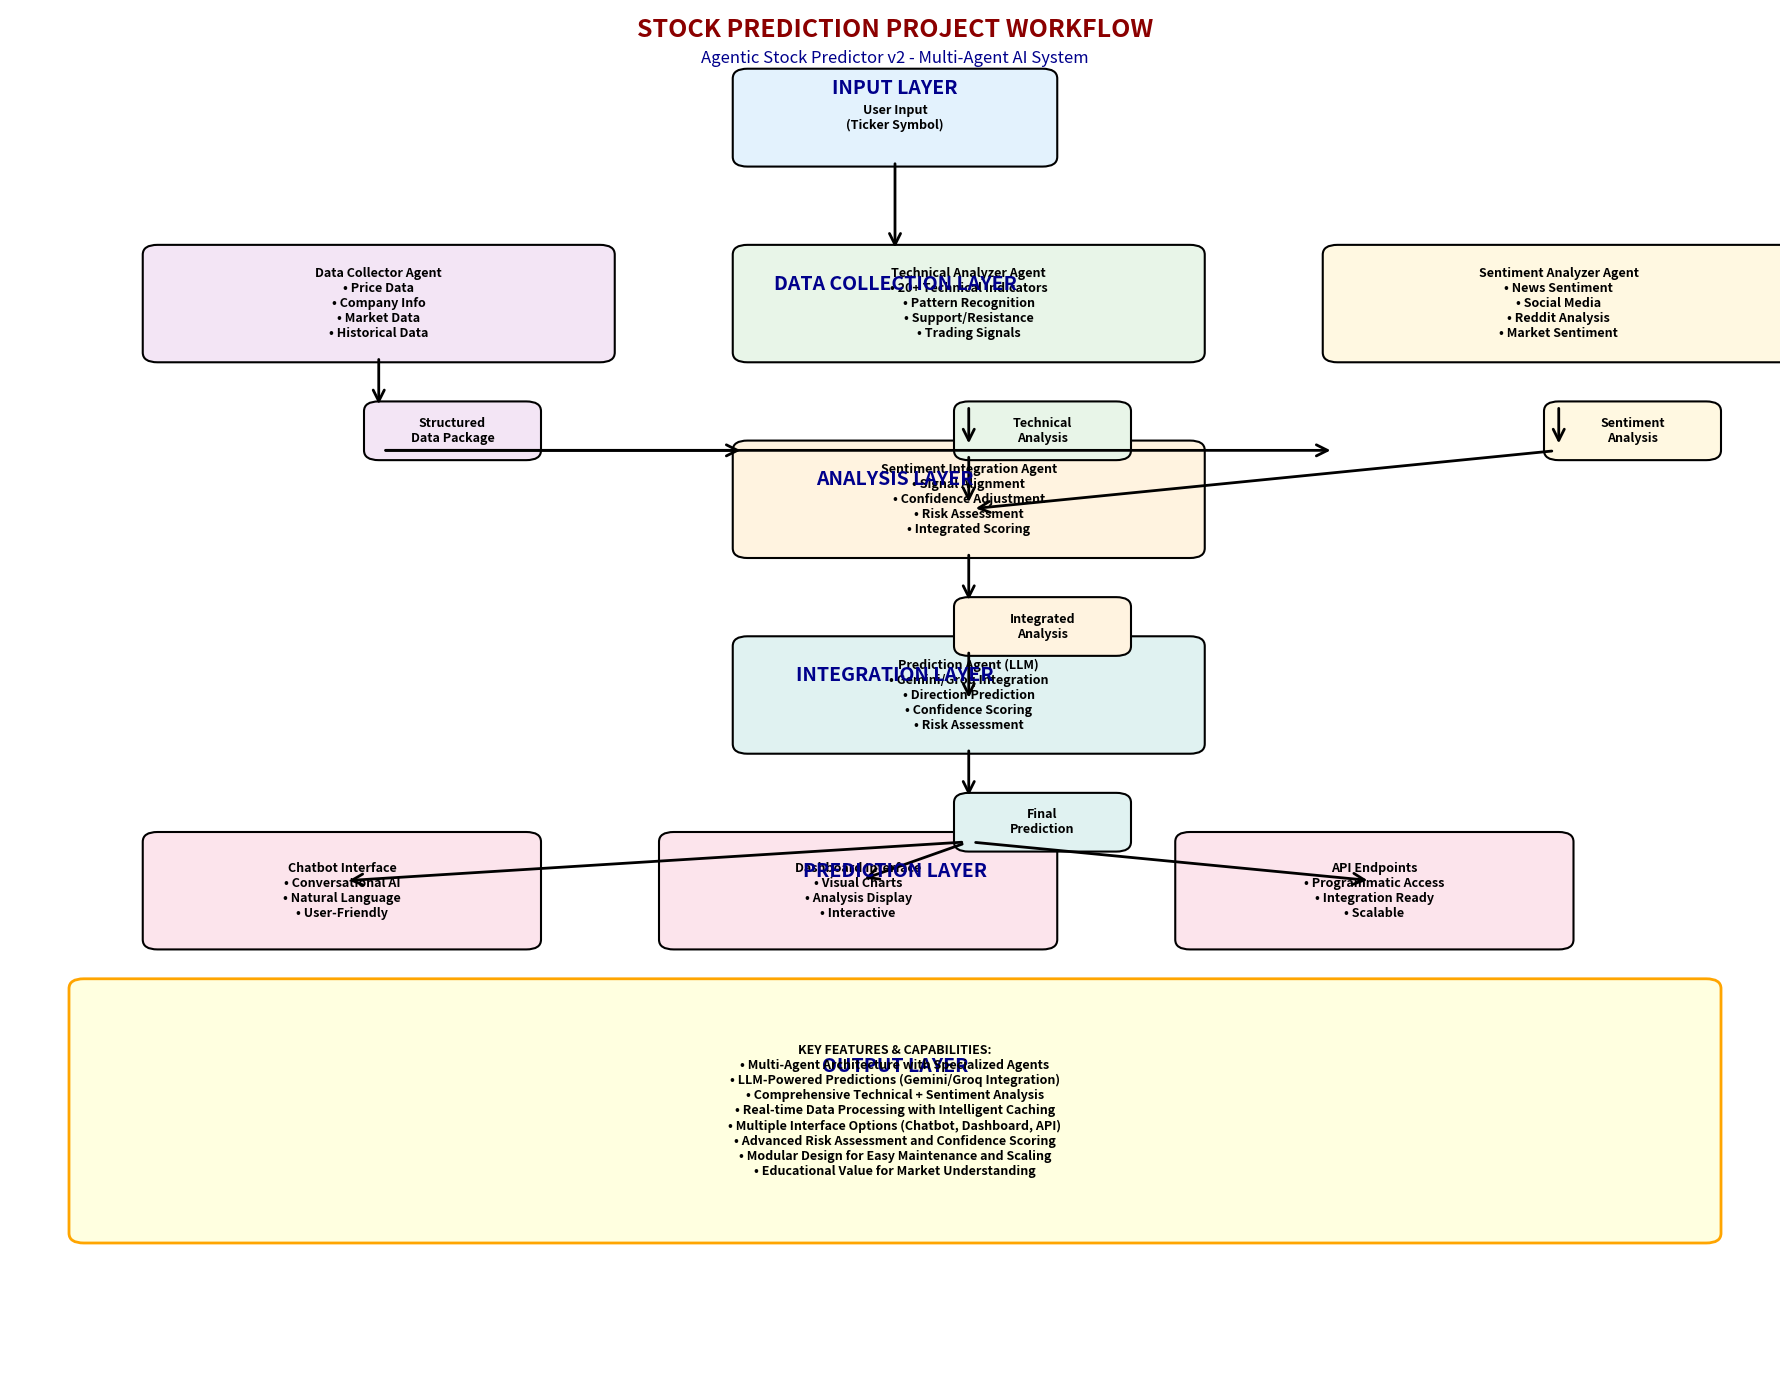

The script that saved this image: (Note: this script raises an exception after producing the figure.)
#!/usr/bin/env python3
"""
Workflow Diagram Generator for Stock Prediction Project
Generates structured visual representations of the project workflow using matplotlib
"""

import matplotlib.pyplot as plt
import matplotlib.patches as patches
from matplotlib.patches import FancyBboxPatch, ConnectionPatch
import numpy as np

def create_main_workflow_diagram():
    """Create a comprehensive main workflow diagram."""
    
    # Set up the figure with better proportions
    fig, ax = plt.subplots(1, 1, figsize=(18, 14))
    ax.set_xlim(0, 12)
    ax.set_ylim(0, 14)
    ax.axis('off')
    
    # Define color scheme
    colors = {
        'input': '#E3F2FD',      # Light blue
        'data': '#F3E5F5',       # Light purple
        'analysis': '#E8F5E8',   # Light green
        'prediction': '#FFF3E0',  # Light orange
        'output': '#FCE4EC',     # Light pink
        'llm': '#E0F2F1',        # Light teal
        'sentiment': '#FFF8E1'   # Light yellow
    }
    
    # Define main workflow boxes
    workflow_boxes = [
        # Input Layer
        (5, 12.5, 2, 0.8, 'User Input\n(Ticker Symbol)', colors['input']),
        
        # Data Collection Layer
        (1, 10.5, 3, 1, 'Data Collector Agent\n• Price Data\n• Company Info\n• Market Data\n• Historical Data', colors['data']),
        
        # Analysis Layer - Technical
        (5, 10.5, 3, 1, 'Technical Analyzer Agent\n• 20+ Technical Indicators\n• Pattern Recognition\n• Support/Resistance\n• Trading Signals', colors['analysis']),
        (9, 10.5, 3, 1, 'Sentiment Analyzer Agent\n• News Sentiment\n• Social Media\n• Reddit Analysis\n• Market Sentiment', colors['sentiment']),
        
        # Integration Layer
        (5, 8.5, 3, 1, 'Sentiment Integration Agent\n• Signal Alignment\n• Confidence Adjustment\n• Risk Assessment\n• Integrated Scoring', colors['prediction']),
        
        # Prediction Layer
        (5, 6.5, 3, 1, 'Prediction Agent (LLM)\n• Gemini/Groq Integration\n• Direction Prediction\n• Confidence Scoring\n• Risk Assessment', colors['llm']),
        
        # Output Layer
        (1, 4.5, 2.5, 1, 'Chatbot Interface\n• Conversational AI\n• Natural Language\n• User-Friendly', colors['output']),
        (4.5, 4.5, 2.5, 1, 'Dashboard Interface\n• Visual Charts\n• Analysis Display\n• Interactive', colors['output']),
        (8, 4.5, 2.5, 1, 'API Endpoints\n• Programmatic Access\n• Integration Ready\n• Scalable', colors['output']),
        
        # Data Flow Labels
        (2.5, 9.5, 1, 0.4, 'Structured\nData Package', colors['data']),
        (6.5, 9.5, 1, 0.4, 'Technical\nAnalysis', colors['analysis']),
        (10.5, 9.5, 1, 0.4, 'Sentiment\nAnalysis', colors['sentiment']),
        (6.5, 7.5, 1, 0.4, 'Integrated\nAnalysis', colors['prediction']),
        (6.5, 5.5, 1, 0.4, 'Final\nPrediction', colors['llm']),
    ]
    
    # Draw workflow boxes
    for x, y, w, h, text, color in workflow_boxes:
        box = FancyBboxPatch((x, y), w, h, 
                            boxstyle="round,pad=0.1",
                            facecolor=color,
                            edgecolor='black',
                            linewidth=1.5)
        ax.add_patch(box)
        
        # Add text with better formatting
        ax.text(x + w/2, y + h/2, text, 
                ha='center', va='center', 
                fontsize=9, fontweight='bold',
                wrap=True)
    
    # Draw main workflow arrows
    main_arrows = [
        # Main flow
        ((6, 12.5), (6, 11.5)),      # Input to Data Collector
        ((2.5, 10.5), (2.5, 9.9)),   # Data Collector to Structured Data
        ((2.5, 9.5), (5, 9.5)),      # Structured Data to Technical Analyzer
        ((2.5, 9.5), (9, 9.5)),      # Structured Data to Sentiment Analyzer
        ((6.5, 10), (6.5, 9.5)),     # Technical Analyzer to Technical Analysis
        ((10.5, 10), (10.5, 9.5)),   # Sentiment Analyzer to Sentiment Analysis
        ((6.5, 9.5), (6.5, 8.9)),    # Technical Analysis to Sentiment Integration
        ((10.5, 9.5), (6.5, 8.9)),   # Sentiment Analysis to Sentiment Integration
        ((6.5, 8.5), (6.5, 7.9)),    # Sentiment Integration to Integrated Analysis
        ((6.5, 7.5), (6.5, 6.9)),    # Integrated Analysis to Prediction Agent
        ((6.5, 6.5), (6.5, 5.9)),    # Prediction Agent to Final Prediction
        ((6.5, 5.5), (2.25, 5.1)),   # Final Prediction to Chatbot
        ((6.5, 5.5), (5.75, 5.1)),   # Final Prediction to Dashboard
        ((6.5, 5.5), (9.25, 5.1)),   # Final Prediction to API
    ]
    
    for start, end in main_arrows:
        arrow = ConnectionPatch(start, end, "data", "data",
                              arrowstyle="->", shrinkA=5, shrinkB=5,
                              mutation_scale=20, fc="black", lw=2)
        ax.add_patch(arrow)
    
    # Add layer labels with better positioning
    layer_labels = [
        (6, 13.2, 'INPUT LAYER', 14, 'bold'),
        (6, 11.2, 'DATA COLLECTION LAYER', 14, 'bold'),
        (6, 9.2, 'ANALYSIS LAYER', 14, 'bold'),
        (6, 7.2, 'INTEGRATION LAYER', 14, 'bold'),
        (6, 5.2, 'PREDICTION LAYER', 14, 'bold'),
        (6, 3.2, 'OUTPUT LAYER', 14, 'bold'),
    ]
    
    for x, y, text, size, weight in layer_labels:
        ax.text(x, y, text, ha='center', va='center', 
                fontsize=size, fontweight=weight, color='darkblue')
    
    # Add main title and subtitle
    ax.text(6, 13.8, 'STOCK PREDICTION PROJECT WORKFLOW', 
            ha='center', va='center', fontsize=18, fontweight='bold', color='darkred')
    
    ax.text(6, 13.5, 'Agentic Stock Predictor v2 - Multi-Agent AI System', 
            ha='center', va='center', fontsize=12, style='italic', color='darkblue')
    
    # Add key features box
    features_box = FancyBboxPatch((0.5, 1.5), 11, 2.5, 
                                 boxstyle="round,pad=0.1",
                                 facecolor='lightyellow',
                                 edgecolor='orange',
                                 linewidth=2)
    ax.add_patch(features_box)
    
    features_text = """KEY FEATURES & CAPABILITIES:
• Multi-Agent Architecture with Specialized Agents
• LLM-Powered Predictions (Gemini/Groq Integration)
• Comprehensive Technical + Sentiment Analysis
• Real-time Data Processing with Intelligent Caching
• Multiple Interface Options (Chatbot, Dashboard, API)
• Advanced Risk Assessment and Confidence Scoring
• Modular Design for Easy Maintenance and Scaling
• Educational Value for Market Understanding"""
    
    ax.text(6, 2.75, features_text, ha='center', va='center', 
            fontsize=9, fontweight='bold')
    
    plt.tight_layout()
    return fig

def create_agent_interaction_diagram():
    """Create a detailed agent interaction diagram."""
    
    fig, ax = plt.subplots(1, 1, figsize=(16, 12))
    ax.set_xlim(0, 14)
    ax.set_ylim(0, 12)
    ax.axis('off')
    
    # Agent definitions with better positioning
    agents = [
        # (x, y, width, height, name, description, color)
        (1, 9, 2.5, 1.2, 'Data Collector', 'Gathers comprehensive stock and market data from multiple sources', '#E3F2FD'),
        (5, 9, 2.5, 1.2, 'Technical Analyzer', 'Calculates 20+ technical indicators and identifies patterns', '#E8F5E8'),
        (9, 9, 2.5, 1.2, 'Sentiment Analyzer', 'Analyzes news, social media, and market sentiment', '#F3E5F5'),
        (1, 6.5, 2.5, 1.2, 'Sentiment Integration', 'Combines technical and sentiment signals intelligently', '#FFF3E0'),
        (5, 6.5, 2.5, 1.2, 'Prediction Agent', 'LLM-powered final predictions with detailed reasoning', '#E0F2F1'),
        (9, 6.5, 2.5, 1.2, 'Risk Assessment', 'Evaluates market, volatility, and sentiment risks', '#FCE4EC'),
    ]
    
    # Draw agent boxes with better styling
    for x, y, w, h, name, desc, color in agents:
        box = FancyBboxPatch((x, y), w, h,
                            boxstyle="round,pad=0.1",
                            facecolor=color,
                            edgecolor='black',
                            linewidth=1.5)
        ax.add_patch(box)
        
        # Add agent name
        ax.text(x + w/2, y + h - 0.3, name, 
                ha='center', va='center', 
                fontsize=11, fontweight='bold')
        
        # Add description (wrapped)
        ax.text(x + w/2, y + h/2, desc, 
                ha='center', va='center', 
                fontsize=8, wrap=True)
    
    # Draw connections between agents with better flow
    connections = [
        ((2.25, 9.6), (2.25, 7.7)),      # Data Collector to Sentiment Integration
        ((6.25, 9.6), (6.25, 7.7)),      # Technical Analyzer to Sentiment Integration
        ((10.25, 9.6), (10.25, 7.7)),    # Sentiment Analyzer to Sentiment Integration
        ((2.25, 7.1), (5, 7.1)),         # Sentiment Integration to Prediction Agent
        ((7.5, 7.1), (9, 7.1)),          # Prediction Agent to Risk Assessment
        ((10.25, 7.1), (6.25, 7.1)),     # Risk Assessment back to Prediction Agent
    ]
    
    for start, end in connections:
        arrow = ConnectionPatch(start, end, "data", "data",
                              arrowstyle="->", shrinkA=5, shrinkB=5,
                              mutation_scale=15, fc="black", lw=1.5)
        ax.add_patch(arrow)
    
    # Add data flow labels with better positioning
    flow_labels = [
        (2.25, 8.5, 'Structured Data'),
        (6.25, 8.5, 'Technical Analysis'),
        (10.25, 8.5, 'Sentiment Analysis'),
        (3.5, 7.1, 'Integrated Signals'),
        (7.5, 7.1, 'LLM Analysis'),
        (8.5, 7.1, 'Risk Factors'),
    ]
    
    for x, y, text in flow_labels:
        ax.text(x, y, text, ha='center', va='center', 
                fontsize=9, fontweight='bold', 
                bbox=dict(boxstyle="round,pad=0.3", facecolor='white', alpha=0.9))
    
    # Add main title
    ax.text(7, 11.5, 'AGENT INTERACTION DIAGRAM', 
            ha='center', va='center', fontsize=16, fontweight='bold', color='darkred')
    
    # Add subtitle
    ax.text(7, 11.2, 'Multi-Agent System Architecture and Data Flow', 
            ha='center', va='center', fontsize=12, style='italic', color='darkblue')
    
    # Add detailed legend
    legend_elements = [
        patches.Patch(color='#E3F2FD', label='Data Collection'),
        patches.Patch(color='#E8F5E8', label='Technical Analysis'),
        patches.Patch(color='#F3E5F5', label='Sentiment Analysis'),
        patches.Patch(color='#FFF3E0', label='Integration'),
        patches.Patch(color='#E0F2F1', label='LLM Prediction'),
        patches.Patch(color='#FCE4EC', label='Risk Assessment'),
    ]
    
    ax.legend(handles=legend_elements, loc='upper right', bbox_to_anchor=(0.98, 0.98),
              fontsize=10, title='Agent Types', title_fontsize=11)
    
    # Add system capabilities box
    capabilities_box = FancyBboxPatch((0.5, 1), 13, 2, 
                                     boxstyle="round,pad=0.1",
                                     facecolor='lightgreen',
                                     edgecolor='green',
                                     linewidth=2)
    ax.add_patch(capabilities_box)
    
    capabilities_text = """SYSTEM CAPABILITIES:
• Real-time Data Processing with Intelligent Caching
• Advanced Technical Analysis with 20+ Indicators
• Multi-source Sentiment Analysis (News, Social Media, Reddit)
• LLM-Powered Predictions with Detailed Reasoning
• Comprehensive Risk Assessment and Confidence Scoring
• Multiple Interface Options (Chatbot, Dashboard, API)
• Modular Architecture for Easy Maintenance and Scaling"""
    
    ax.text(7, 2, capabilities_text, ha='center', va='center', 
            fontsize=9, fontweight='bold')
    
    plt.tight_layout()
    return fig

def create_data_flow_diagram():
    """Create a detailed data flow diagram."""
    
    fig, ax = plt.subplots(1, 1, figsize=(16, 10))
    ax.set_xlim(0, 14)
    ax.set_ylim(0, 10)
    ax.axis('off')
    
    # Define data flow components
    components = [
        # (x, y, width, height, name, description, color)
        (1, 8, 2, 1, 'User Input', 'Ticker Symbol\n(e.g., AAPL)', '#E3F2FD'),
        (4, 8, 2, 1, 'Data Collection', 'Yahoo Finance\nMarket APIs', '#F3E5F5'),
        (7, 8, 2, 1, 'Technical Analysis', 'Indicators\nPatterns\nSignals', '#E8F5E8'),
        (10, 8, 2, 1, 'Sentiment Analysis', 'News\nSocial Media\nReddit', '#FFF8E1'),
        (2.5, 5.5, 2, 1, 'Data Integration', 'Signal Alignment\nConfidence Adjustment', '#FFF3E0'),
        (6, 5.5, 2, 1, 'LLM Processing', 'Gemini/Groq\nAnalysis', '#E0F2F1'),
        (9.5, 5.5, 2, 1, 'Risk Assessment', 'Market Risk\nVolatility\nSentiment Risk', '#FCE4EC'),
        (1, 3, 2, 1, 'Chatbot', 'Conversational\nInterface', '#FCE4EC'),
        (4, 3, 2, 1, 'Dashboard', 'Visual\nCharts', '#FCE4EC'),
        (7, 3, 2, 1, 'API', 'Programmatic\nAccess', '#FCE4EC'),
        (10, 3, 2, 1, 'Export', 'Data\nExport', '#FCE4EC'),
    ]
    
    # Draw components
    for x, y, w, h, name, desc, color in components:
        box = FancyBboxPatch((x, y), w, h,
                            boxstyle="round,pad=0.1",
                            facecolor=color,
                            edgecolor='black',
                            linewidth=1.5)
        ax.add_patch(box)
        
        # Add component name
        ax.text(x + w/2, y + h - 0.2, name, 
                ha='center', va='center', 
                fontsize=10, fontweight='bold')
        
        # Add description
        ax.text(x + w/2, y + h/2, desc, 
                ha='center', va='center', 
                fontsize=8, wrap=True)
    
    # Draw data flow arrows
    flow_arrows = [
        ((2, 8.5), (2, 7.5)),      # User Input to Data Collection
        ((5, 8.5), (5, 7.5)),      # Data Collection to Technical Analysis
        ((8, 8.5), (8, 7.5)),      # Technical Analysis to Sentiment Analysis
        ((11, 8.5), (11, 7.5)),    # Sentiment Analysis to Data Integration
        ((3.5, 6.5), (3.5, 6)),    # Data Integration to LLM Processing
        ((7, 6.5), (7, 6)),        # LLM Processing to Risk Assessment
        ((10.5, 6.5), (10.5, 6)),  # Risk Assessment to Outputs
        ((2, 4), (2, 3.5)),        # Risk Assessment to Chatbot
        ((5, 4), (5, 3.5)),        # Risk Assessment to Dashboard
        ((8, 4), (8, 3.5)),        # Risk Assessment to API
        ((11, 4), (11, 3.5)),      # Risk Assessment to Export
    ]
    
    for start, end in flow_arrows:
        arrow = ConnectionPatch(start, end, "data", "data",
                              arrowstyle="->", shrinkA=5, shrinkB=5,
                              mutation_scale=15, fc="black", lw=1.5)
        ax.add_patch(arrow)
    
    # Add title
    ax.text(7, 9.5, 'DATA FLOW ARCHITECTURE', 
            ha='center', va='center', fontsize=16, fontweight='bold', color='darkred')
    
    # Add subtitle
    ax.text(7, 9.2, 'End-to-End Data Processing Pipeline', 
            ha='center', va='center', fontsize=12, style='italic', color='darkblue')
    
    plt.tight_layout()
    return fig

if __name__ == "__main__":
    # Create and save all diagrams
    print("🔄 Generating workflow diagrams...")
    
    # Main workflow diagram
    fig1 = create_main_workflow_diagram()
    fig1.savefig('docs/main_workflow_diagram.png', dpi=300, bbox_inches='tight')
    print("✅ Main workflow diagram saved as 'docs/main_workflow_diagram.png'")
    
    # Agent interaction diagram
    fig2 = create_agent_interaction_diagram()
    fig2.savefig('docs/agent_interaction_diagram.png', dpi=300, bbox_inches='tight')
    print("✅ Agent interaction diagram saved as 'docs/agent_interaction_diagram.png'")
    
    # Data flow diagram
    fig3 = create_data_flow_diagram()
    fig3.savefig('docs/data_flow_diagram.png', dpi=300, bbox_inches='tight')
    print("✅ Data flow diagram saved as 'docs/data_flow_diagram.png'")
    
    print("🎉 All diagrams generated successfully!")
    plt.show()
